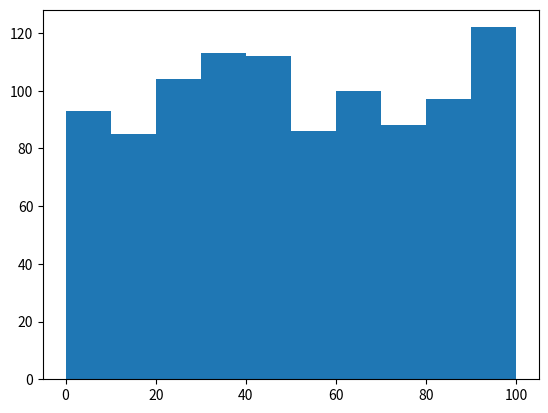

Generate this figure with matplotlib:
import random
import matplotlib.pyplot as plt
from collections import Counter

#   Considerations:
##      Without a government or central banks
##      Exclude growth
##      Fundamental time unit is day
##      Month is defined as coherent days


# Initial variables
num_households = 1000
num_firms = 100
days_of_month = 21              # days
epoc = 500                      # years * 12


# Define entities
class household:
    def __init__(self, init_firmId) -> None:

        # Each household just work in one firm in a same time then -> l_h=1
        self.firmId = init_firmId

        # The reservation wage defines a minimal claim on labor income
        self.wage = random.randrange(15080,89000,70)

        # The amount of monetary units the household currently possesses
        self.liquidity = random.randrange(0,15000,10)
        
    def consumption(self) -> int:
        pass

    def current_liquidity(self, m_t_1, income_t_1, spending_t_1) -> int:
        m_t_h = m_t_1 + income_t_1 - spending_t_1
        return m_t_h
    
    # If the household is unemployed, he visits a randomly 
    # chosen firm to check whether there is an open position.
    def get_new_position(self):
        pass
    

    # Households are picked in a random order to execute their goods demand.
    def execute_demand(self):
        pass


class firm:
    def __init__(self) -> None:
        self.liquidity = None
        self.wage = random.randrange(15080,89000,70)
        # certain critical bounds
        self.critical_inventory = [15080,(89000+15080)/2]
        self.inventory = random.randrange(15080,89000,70)
        self.employees = random.randrange(5,10)                 # Labor
    

    # It means good prices
    def price(self):
        pass



    # firm has to decide on how to set its wage rate based on past
    # success or failure to find workers at the offered wage rate.
    def determine_wage_rate(self):
        # Wage adjustment
        pass

    
    def determine_number_employee(self):
        pass


    def determine_price(self):
        pass


    def execute_production(self):
        # we assume a production technology that is a linear function of labor input.
        pass


    # first order
    def pay_wage(self):
        pass

    # second order
    def build_buffer(self):
        pass
    
    # third order
    def pay_profit(self):
        """all remaining liquidity of the firm is 
        distributed as profit among all households
        Rich households have higher claims on firms’
        profits than poor ones."""
        pass


households = []
firms = []


if __name__ == "__main__":
    # we considered equality is init state then, also all parameter
    # generated by the equal shares
    for h in range(0,num_households):
        households.append(household(random.randint(0,num_firms)))
    
    
    # show init each firm labor counts
    lf = []
    for h in households:
        lf.append(h.firmId)

    count = Counter(lf)

    for key, value in count.items():
        print(f"{key}: {value}")

    plt.hist(lf)
    plt.show()

    # Begining of the month first step of simulation

    # Next step is starting the day

    # After all households and firms have performed their daily actions, the next day starts
    pass
